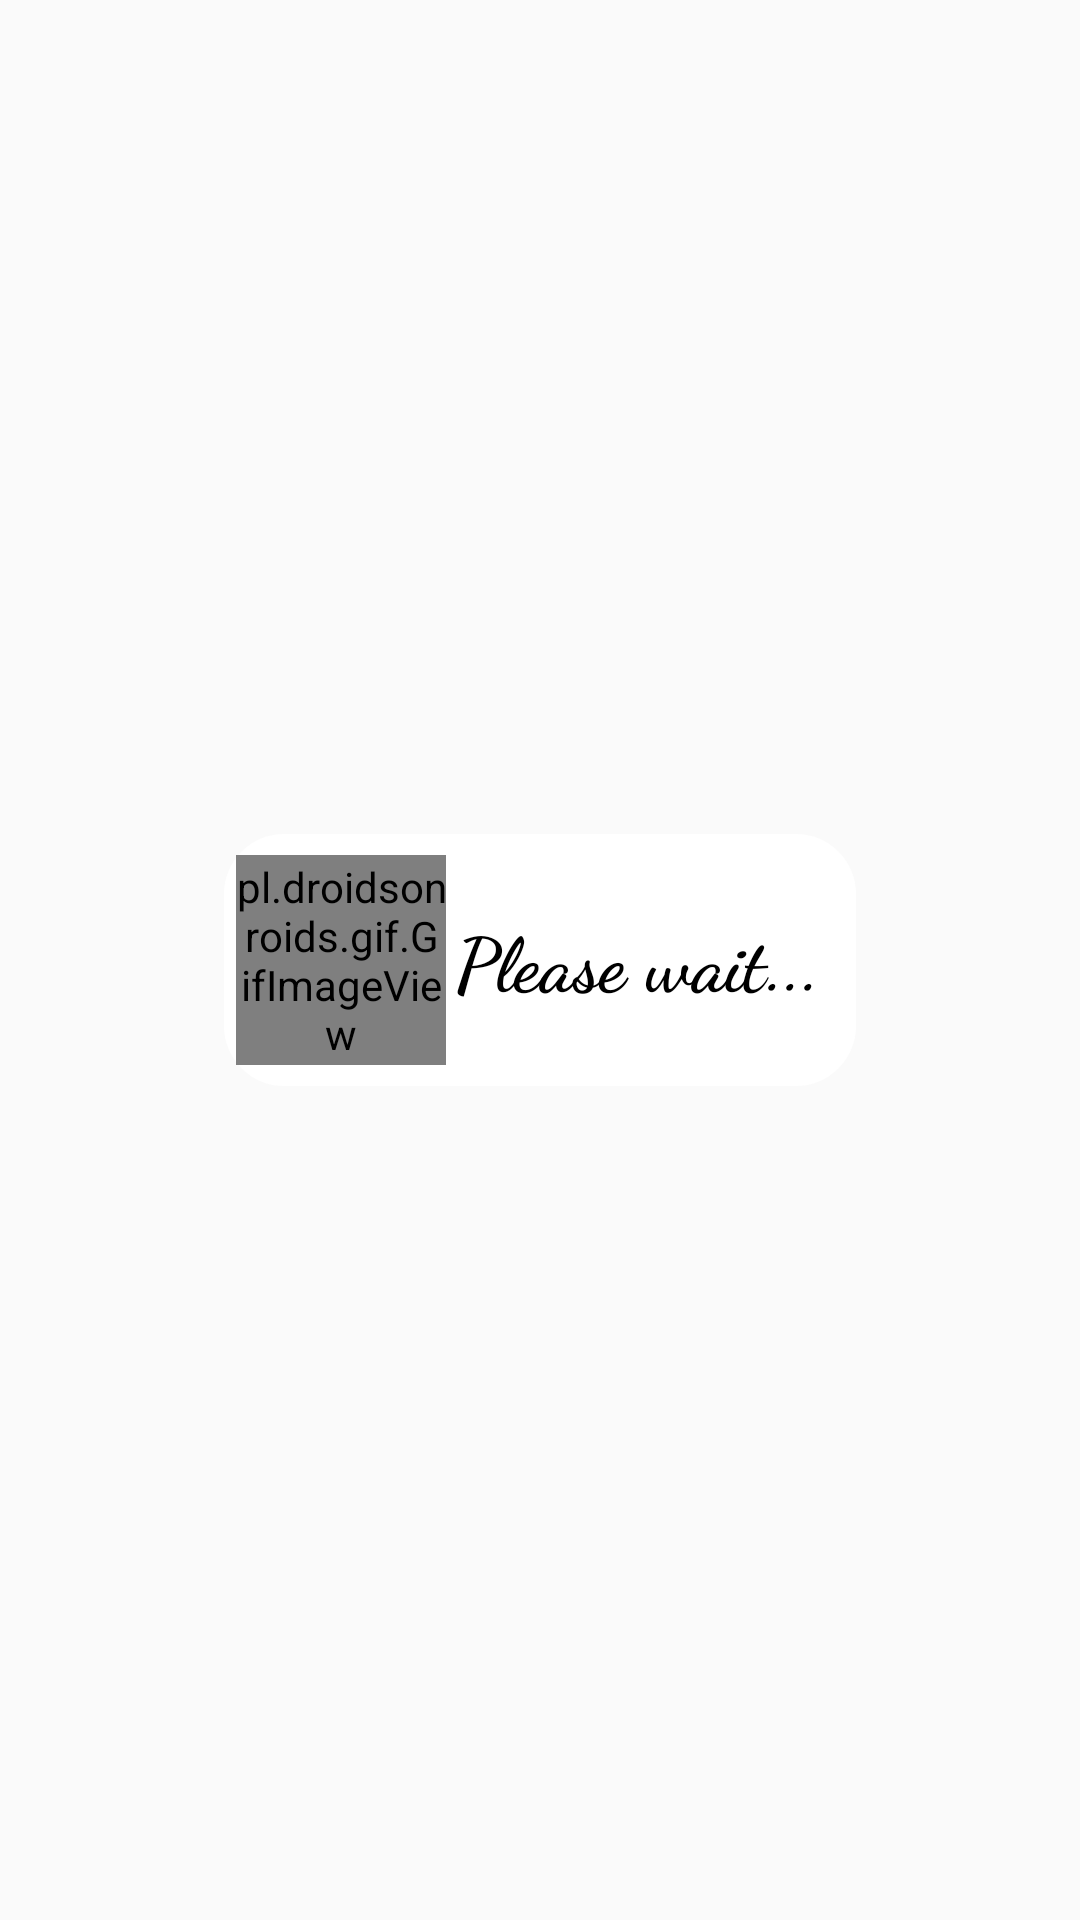

Android layout source for this screen:
<!-- AndroidManifest.xml: application theme Theme.FarmAdminPanel -->
<!-- res/layout/progressbar.xml -->
<?xml version="1.0" encoding="utf-8"?>
<RelativeLayout xmlns:android="http://schemas.android.com/apk/res/android"
    android:layout_width="match_parent"
    android:layout_height="match_parent"
    android:gravity="center">

    <LinearLayout
        android:layout_width="wrap_content"
        android:layout_height="wrap_content"
        android:gravity="center"
        android:paddingVertical="7dp"
        android:paddingRight="12dp"
        android:paddingLeft="4dp"
        android:orientation="horizontal"
        android:background="@drawable/round">

        <pl.droidsonroids.gif.GifImageView
            android:layout_width="70dp"
            android:layout_height="70dp"
            android:src="@drawable/gardenloader"/>

        <TextView
            android:layout_width="wrap_content"
            android:layout_height="wrap_content"
            android:text="Please wait..."
            android:fontFamily="cursive"
            android:textSize="25dp"
            android:textStyle="bold"
            android:layout_marginLeft="3dp"
            android:textColor="@color/black"/>

    </LinearLayout>

</RelativeLayout>
<!-- resources referenced by this layout -->
<resources>
  <color name="black">#FF000000</color>
  <!-- drawable gardenloader: gif bitmap (drawable, 70082 bytes) -->
  <!-- drawable round (drawable) -->
  <?xml version="1.0" encoding="utf-8"?>
  <shape xmlns:android="http://schemas.android.com/apk/res/android"
  
      android:shape="rectangle">
  
      <solid android:color="#ffffff"></solid>
      <corners android:radius="20dp"></corners>
  
  
  </shape>
  <style name="Theme.FarmAdminPanel" parent="Theme.AppCompat.Light.NoActionBar">
          
          <item name="colorPrimary">@color/purple_500</item>
          <item name="colorPrimaryVariant">@color/purple_700</item>
          <item name="colorOnPrimary">@color/white</item>
          
          <item name="colorSecondary">@color/teal_200</item>
          <item name="colorSecondaryVariant">@color/teal_700</item>
          <item name="colorOnSecondary">@color/black</item>
          
          <item name="android:statusBarColor" tools:targetApi="l">?attr/colorPrimaryVariant</item>
          
      </style>
  <color name="purple_500">#FF6200EE</color>
  <color name="purple_700">#abbd81</color>
  <color name="white">#FFFFFFFF</color>
  <color name="teal_200">#FF03DAC5</color>
  <color name="teal_700">#FF018786</color>
</resources>
